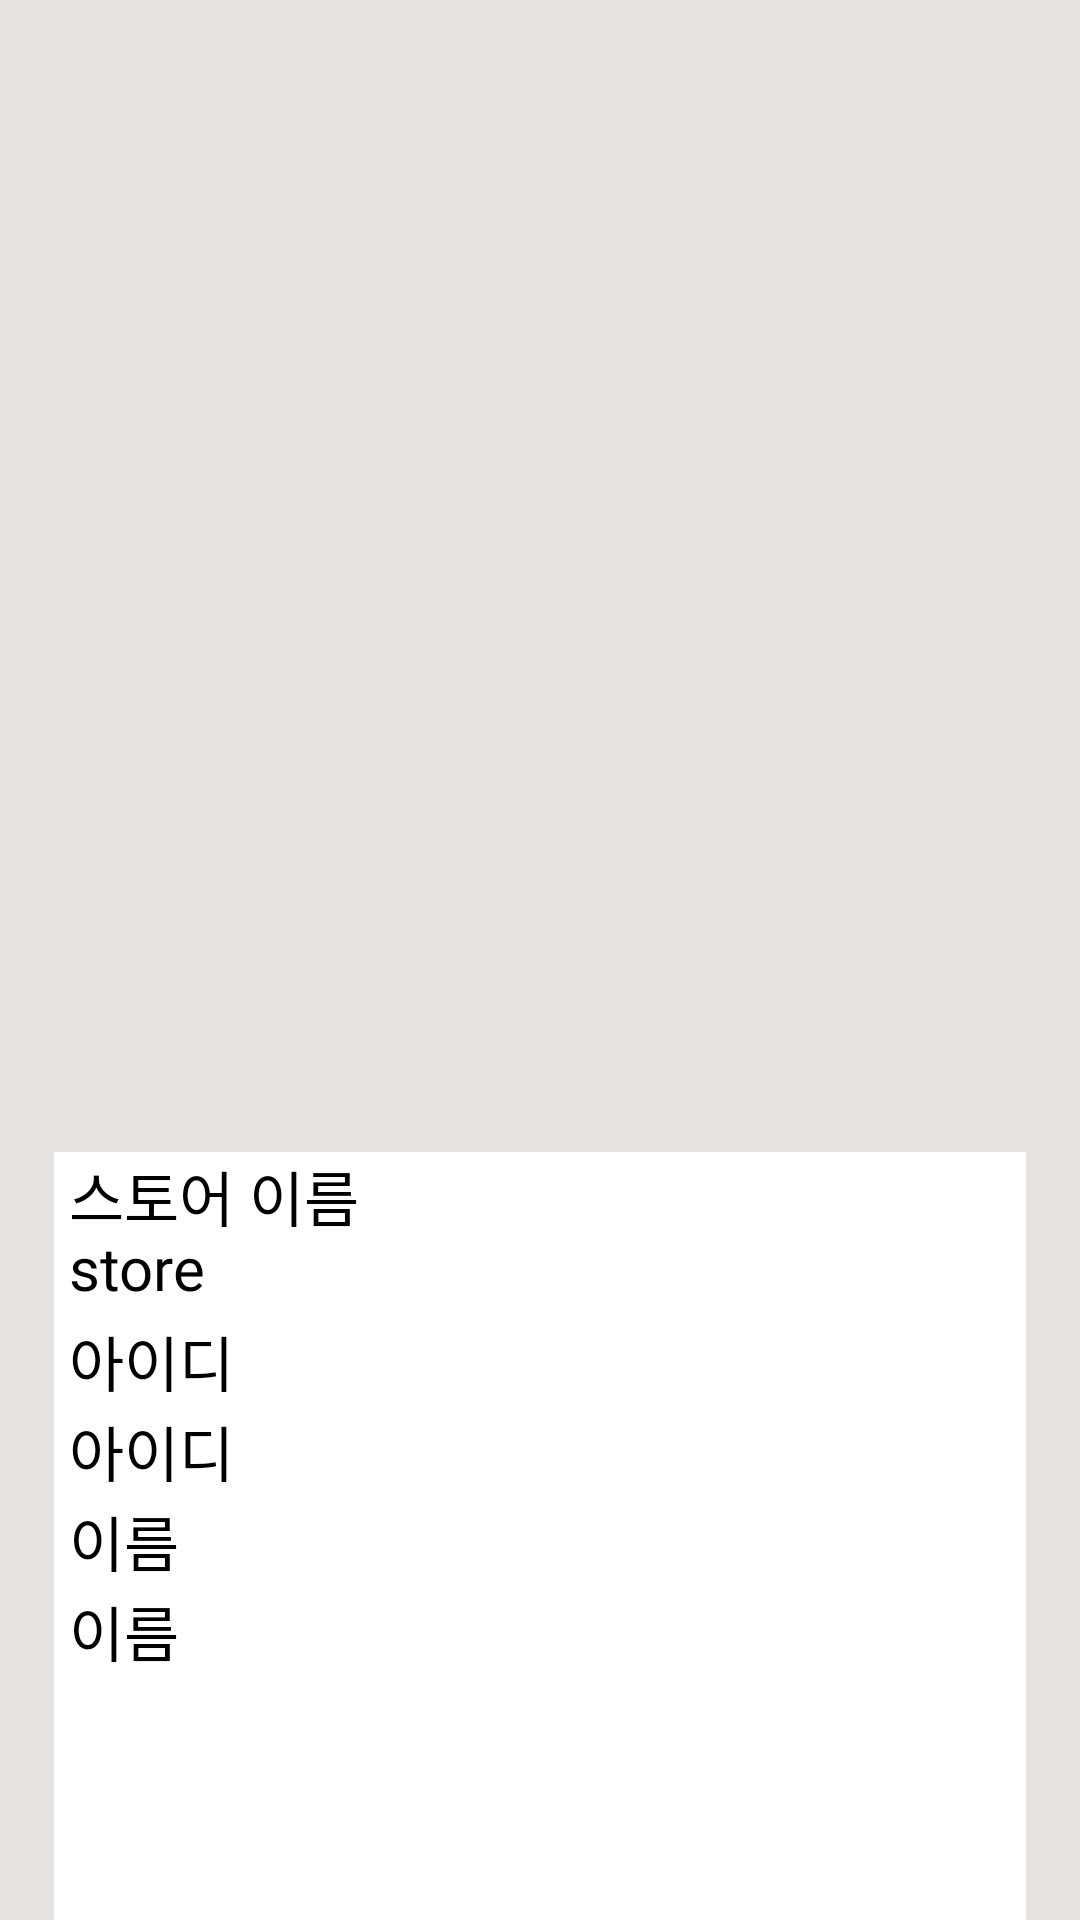

Android layout source for this screen:
<!-- AndroidManifest.xml: activity theme AppTheme -->
<!-- res/layout/activity_profile.xml -->
<?xml version="1.0" encoding="utf-8"?>
<android.support.constraint.ConstraintLayout xmlns:android="http://schemas.android.com/apk/res/android"
    xmlns:app="http://schemas.android.com/apk/res-auto"
    xmlns:tools="http://schemas.android.com/tools"
    android:layout_width="match_parent"
    android:layout_height="match_parent"
    android:background="#E6E3E1">


    <FrameLayout
        android:id="@+id/frameLayout2"
        android:layout_width="0dp"
        android:layout_height="0dp"
        android:background="#fff"
        app:layout_constraintBottom_toTopOf="@+id/guideline3"
        app:layout_constraintEnd_toStartOf="@+id/guideline5"
        app:layout_constraintStart_toStartOf="@+id/guideline4"
        app:layout_constraintTop_toTopOf="@+id/guideline">


        <TextView
            android:id="@+id/tv_storeName"
            android:layout_width="100dp"
            android:layout_height="wrap_content"
            android:layout_marginLeft="5dp"
            android:fontFamily="@font/notosanskr_bold"
            android:text="스토어 이름"
            android:textColor="#000"
            android:textSize="20dp" />

        <TextView
            android:id="@+id/out_storeName"
            android:layout_width="100dp"
            android:layout_height="wrap_content"
            android:layout_marginLeft="5dp"
            android:layout_marginTop="25dp"
            android:fontFamily="@font/notoaanskr_light"
            android:text="store"
            android:textColor="#000"
            android:textSize="20dp" />

        <TextView
            android:id="@+id/tv_id"
            android:layout_width="100dp"
            android:layout_height="wrap_content"
            android:layout_marginLeft="5dp"
            android:layout_marginTop="55dp"
            android:fontFamily="@font/notosanskr_bold"
            android:text="아이디"
            android:textColor="#000"
            android:textSize="20dp" />

        <TextView
            android:id="@+id/out_id"
            android:layout_width="100dp"
            android:layout_height="wrap_content"
            android:layout_marginLeft="5dp"
            android:layout_marginTop="85dp"
            android:fontFamily="@font/notoaanskr_light"
            android:text="아이디"
            android:textColor="#000"
            android:textSize="20dp" />

        <TextView
            android:id="@+id/tv_name"
            android:layout_width="100dp"
            android:layout_height="wrap_content"
            android:layout_marginLeft="5dp"

            android:layout_marginTop="115dp"
            android:fontFamily="@font/notosanskr_bold"
            android:text="이름"
            android:textColor="#000"
            android:textSize="20dp" />

        <TextView
            android:id="@+id/out_name"
            android:layout_width="100dp"
            android:layout_height="wrap_content"
            android:layout_marginLeft="5dp"
            android:layout_marginTop="145dp"
            android:fontFamily="@font/notoaanskr_light"
            android:text="이름"
            android:textColor="#000"
            android:textSize="20dp" />


    </FrameLayout>

    <android.support.constraint.Guideline
        android:id="@+id/guideline"
        android:layout_width="wrap_content"
        android:layout_height="wrap_content"
        android:orientation="horizontal"
        app:layout_constraintGuide_percent="0.6" />

    <android.support.constraint.Guideline
        android:id="@+id/guideline3"
        android:layout_width="wrap_content"
        android:layout_height="wrap_content"
        android:orientation="horizontal"
        app:layout_constraintGuide_percent="1.0" />

    <android.support.constraint.Guideline
        android:id="@+id/guideline4"
        android:layout_width="wrap_content"
        android:layout_height="wrap_content"
        android:orientation="vertical"
        app:layout_constraintGuide_percent="0.05" />

    <android.support.constraint.Guideline
        android:id="@+id/guideline5"
        android:layout_width="wrap_content"
        android:layout_height="wrap_content"
        android:orientation="vertical"
        app:layout_constraintGuide_percent="0.95" />

    <ImageView
        android:id="@+id/imageView"
        android:layout_width="0dp"
        android:layout_height="0dp"
        android:scaleType="fitXY"
        app:layout_constraintBottom_toTopOf="@+id/guideline"
        app:layout_constraintEnd_toStartOf="@+id/guideline5"
        app:layout_constraintStart_toStartOf="@+id/guideline4"
        app:layout_constraintTop_toTopOf="parent"
        app:srcCompat="@drawable/ttttt" />

</android.support.constraint.ConstraintLayout>
<!-- resources referenced by this layout -->
<resources>
  <style name="AppTheme" parent="Theme.AppCompat.Light.DarkActionBar">
          
          <item name="colorPrimary">@color/colorPrimary</item>
          <item name="colorPrimaryDark">@color/colorPrimaryDark</item>
          <item name="colorAccent">@color/colorAccent</item>
          <item name="colorControlNormal">#9F00FF</item>
      </style>
  <color name="colorPrimary">#ffff</color>
  <color name="colorPrimaryDark">#E6E3E1</color>
  <color name="colorAccent">#D81B60</color>
</resources>
